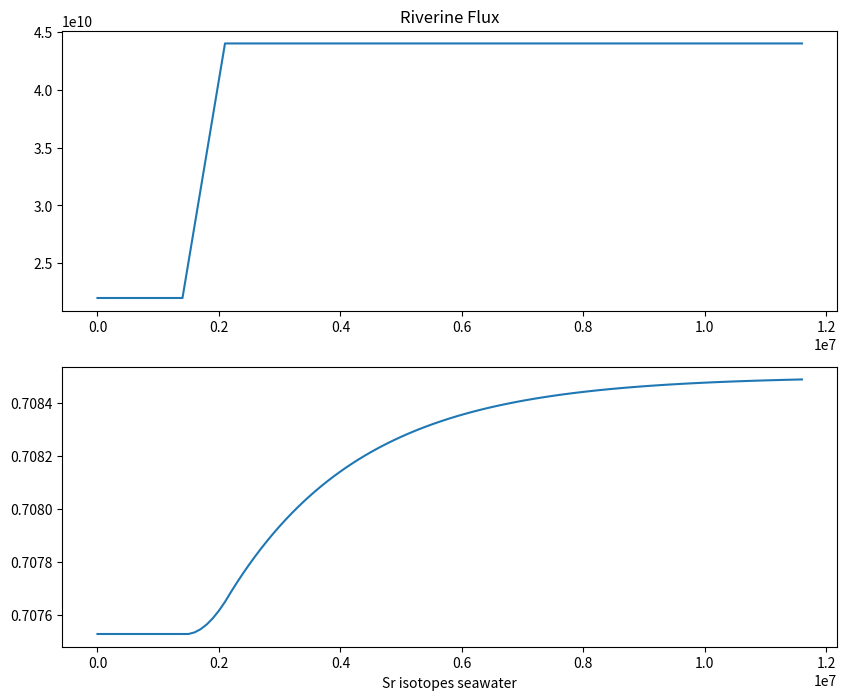

Python code for this plot:
# Import modules
import numpy as np
import matplotlib.pyplot as plt

# Define Governing equations as a function
def drodt(jr, rr, ro, jh, rh, n):
	Sr = (jr * (rr - ro) + jh * (rh - ro)) / n
	return Sr

# Input parameters (baseline values)
N = 1.25e17    # Sr ocean reservoir size in mole
Jr = 2.2e10    # Sr riverine flux in mole/yr
Rr = 0.710     # Sr riverine isotopic ratio
Jh = 1.2e10    # Sr hydrothermal flux
Rh = 0.703     # Sr hydrothermal isotopic ratio
Ro0 = (Jr*Rr + Jh*Rh)/(Jr+Jh)  #Steady state seawater Sr isotopic ratio

# Time array
tmin = 0
tmax = 1.16e7
nt = 117		# Time step to solve ODE
time = np.linspace(tmin, tmax, nt)
dt = (tmax - tmin) / nt

# Parameters vectorization
Nvec = np.ones(nt)*N
Jrvec = np.ones(nt)*Jr
Rrvec = np.ones(nt)*Rr
Jhvec = np.ones(nt)*Jh
Rhvec = np.ones(nt)*Rh
Rovec = np.ones(nt)*Ro0

# Adjust forcing
Jrvec[14:22] = np.linspace(Jr, Jr*2, 8)
Jrvec[22:] = Jr * 2

# Implement Model using first order Euler method
for i in range(nt-1):
    Rovec[i+1] = Rovec[i] + drodt(Jrvec[i], Rrvec[i], Rovec[i], Jhvec[i], Rhvec[i], Nvec[i]) * dt

# Plotting Results
plt.figure(figsize=(10,8))
plt.subplot(2,1,1)
plt.plot(time, Jrvec)
plt.title('Riverine Flux')
plt.subplot(2,1,2)
plt.plot(time, Rovec)
plt.xlabel('Sr isotopes seawater')
plt.show()